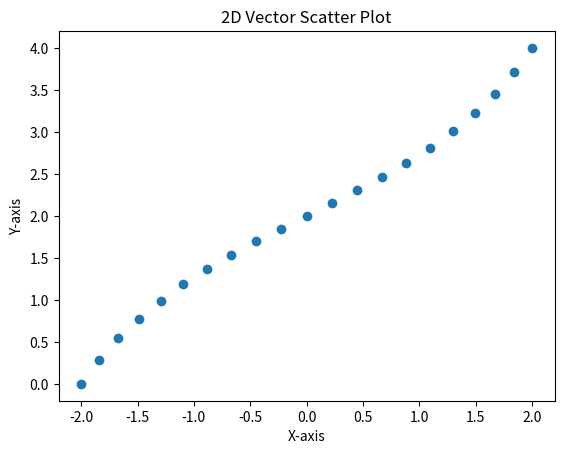

Write Python code to recreate this figure.
import matplotlib.pyplot as plt


def linear_interpolation(a, b, t):
    return ((1 - t) * a) + (t * b)


def inverse_linear_interpolation(a, b, v):
    return (v - a) / (b - a)


def scalar_multiplication(v0: list, a: float) -> list:
    return [a * v for v in v0]


def add_vectors(v0: list, v1: list) -> list:
    return [v0[i] + v1[i] for i in range(len(v0))]


def apply_linear_interpolation(v0: list, v1: list) -> list:
    interpolated_coordinates = []
    for t in range(0, 11):
        left_side = scalar_multiplication(a, 1 - (t / 10))
        right_side = scalar_multiplication(b, t / 10)
        interpolated_coordinates.append(add_vectors(left_side, right_side))
    return interpolated_coordinates


def apply_qb_curve(v0: list, v1: list, v2: list, phi: int = 10) -> list:
    bezier_curve_points = []
    for t in range(0, phi + 1, 1):
        v01 = add_vectors(
            scalar_multiplication(v0, 1 - (t / phi)), scalar_multiplication(v1, t / phi)
        )
        v12 = add_vectors(
            scalar_multiplication(v1, 1 - (t / phi)), scalar_multiplication(v2, t / phi)
        )
        v012 = add_vectors(
            scalar_multiplication(v01, 1 - (t / phi)),
            scalar_multiplication(v12, t / phi),
        )
        bezier_curve_points.append(v012)
    return bezier_curve_points


def apply_cb_curve(v0: list, v1: list, v2: list, v3: list, phi: int = 10) -> list:
    bezier_curve_points = []

    for t in range(0, phi + 1, 1):
        v01 = add_vectors(
            scalar_multiplication(v0, 1 - (t / phi)), scalar_multiplication(v1, t / phi)
        )

        v12 = add_vectors(
            scalar_multiplication(v1, 1 - (t / phi)), scalar_multiplication(v2, t / phi)
        )

        v23 = add_vectors(
            scalar_multiplication(v2, 1 - (t / phi)), scalar_multiplication(v3, t / phi)
        )

        v012 = add_vectors(
            scalar_multiplication(v01, 1 - (t / phi)),
            scalar_multiplication(v12, t / phi),
        )

        v123 = add_vectors(
            scalar_multiplication(v12, 1 - (t / phi)),
            scalar_multiplication(v23, t / phi),
        )

        v0123 = add_vectors(
            scalar_multiplication(v012, 1 - (t / phi)),
            scalar_multiplication(v123, t / phi),
        )
        bezier_curve_points.append(v0123)

    return bezier_curve_points


def plot_2d_vectors(vectors: list):
    """
    Plots a list of 2D vectors as a scatter plot.

    Args:
    vectors (list of lists/tuples): Each sublist/tuple contains two elements [x, y].

    Example:
    plot_2d_vectors([[1, 2], [3, 4], [5, 6]])
    """
    # Extracting x and y coordinates
    x = [v[0] for v in vectors]
    y = [v[1] for v in vectors]

    # Creating the scatter plot
    plt.scatter(x, y)

    # Adding labels and title for clarity
    plt.xlabel("X-axis")
    plt.ylabel("Y-axis")
    plt.title("2D Vector Scatter Plot")

    # Displaying the plot
    plt.show()


a = [1, 1]
b = [2, 2]
c = [3, 1]

# v_ab = apply_linear_interpolation(a, b)
# print(v_ab)
# v_bc = apply_linear_interpolation(b, c)
# print(v_bc)
# for i in range(len(v_ab)):
#     interpolation = apply_linear_interpolation(v_ab[i], v_bc[i])
#     for j in range(len(interpolation)):
#         print(interpolation[j])
#     print(interpolation)
#     print("\n")
# print(points_a_b)

apply_qb_curve(a, b, c)
# plot_2d_vectors(apply_qb_curve(a, b, c, 20))
plot_2d_vectors(apply_cb_curve([-2, 0], [-1, 2], [1, 2], [2, 4], 20))
